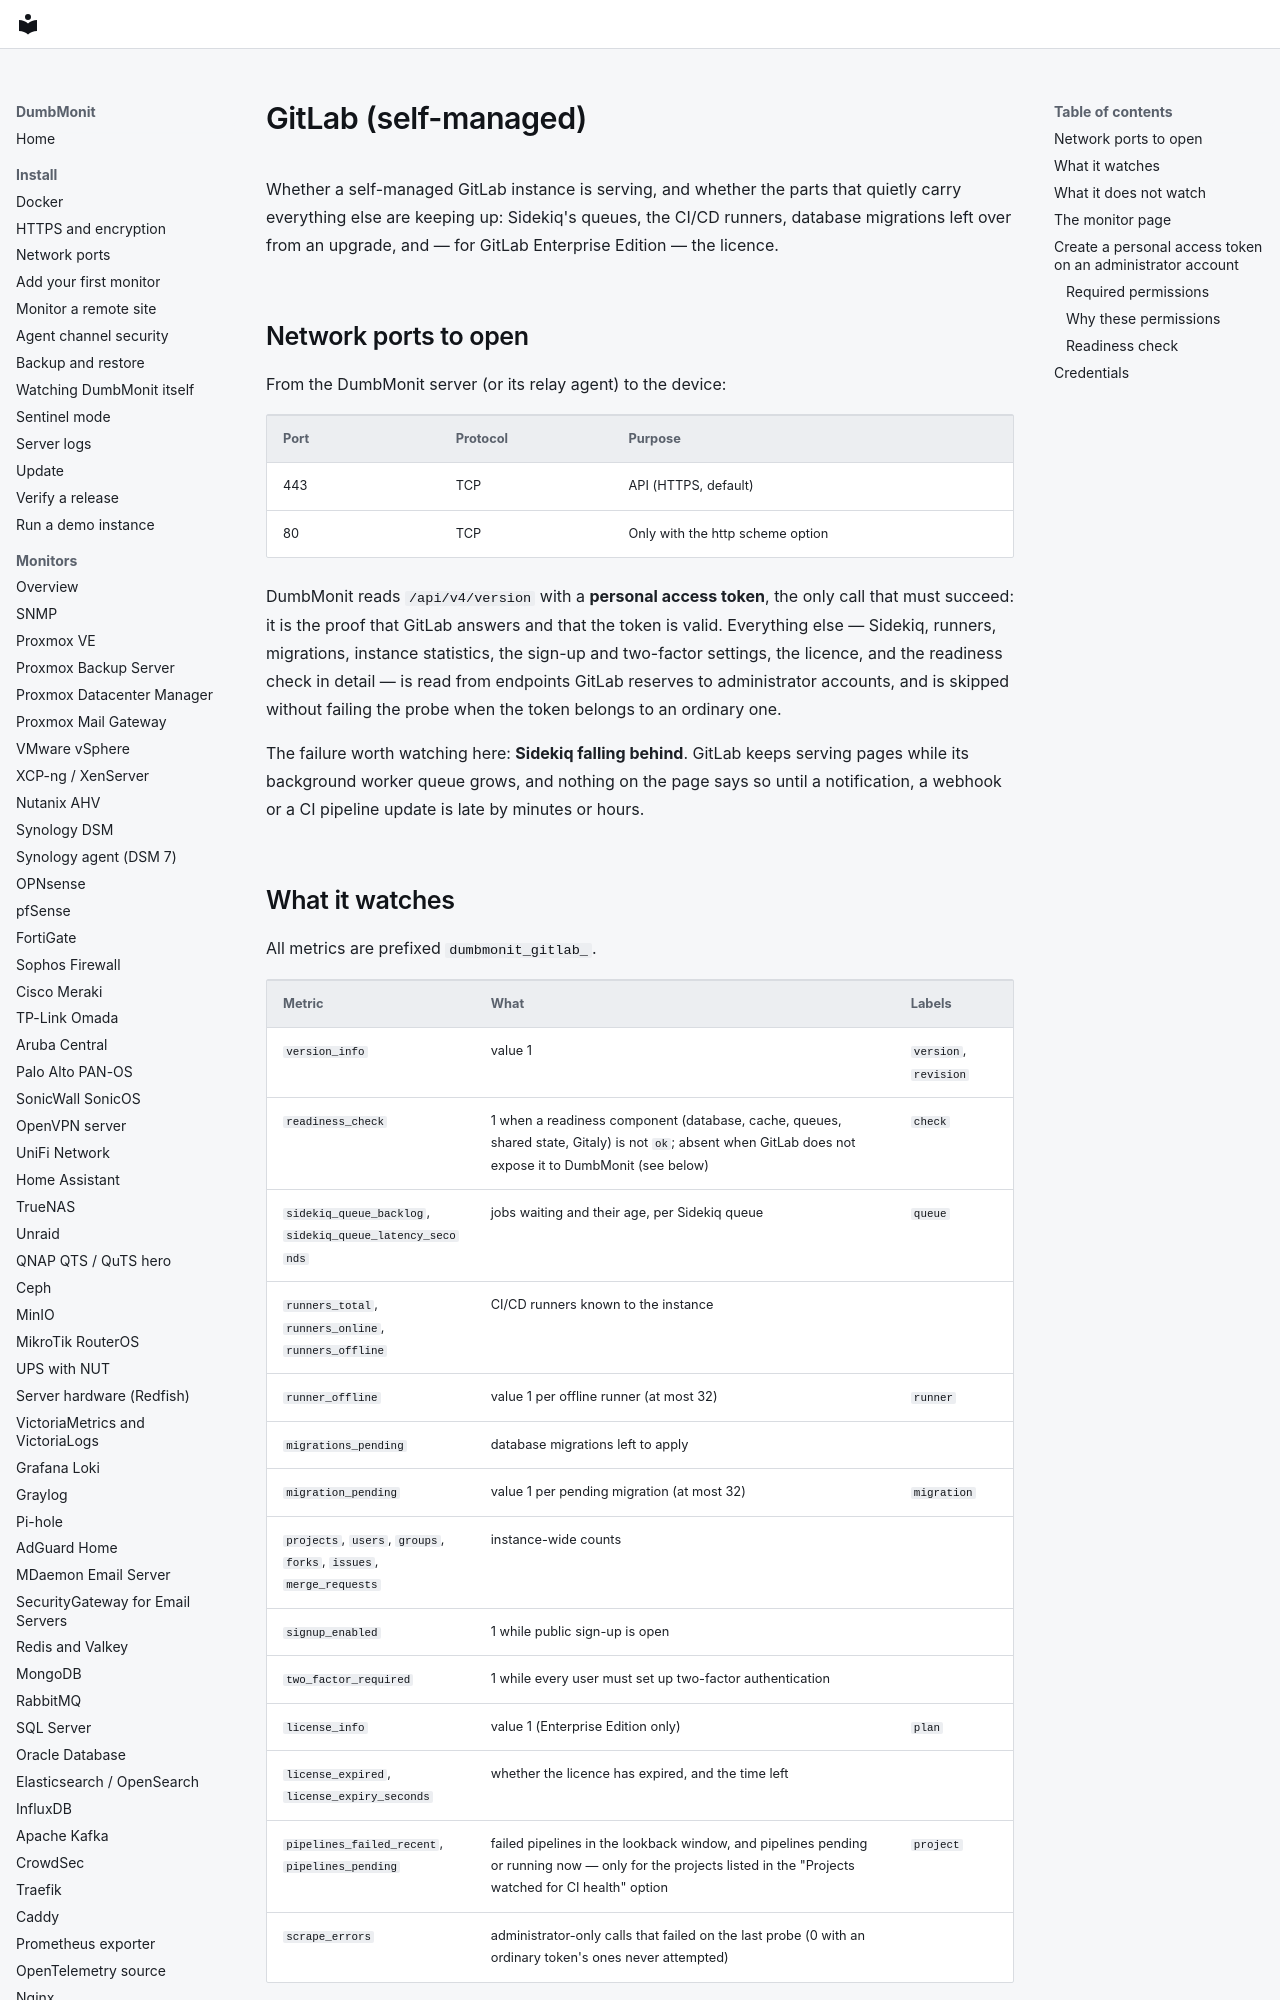

repository: laupernoe/dumbmonit · page: devices/gitlab/index.html · generator: mkdocs

# GitLab (self-managed)

Whether a self-managed GitLab instance is serving, and whether the parts that
quietly carry everything else are keeping up: Sidekiq's queues, the CI/CD
runners, database migrations left over from an upgrade, and — for GitLab
Enterprise Edition — the licence.

## Network ports to open

From the DumbMonit server (or its relay agent) to the device:

| Port | Protocol | Purpose |
|---|---|---|
| 443 | TCP | API (HTTPS, default) |
| 80 | TCP | Only with the http scheme option |

DumbMonit reads `/api/v4/version` with a **personal access token**, the only
call that must succeed: it is the proof that GitLab answers and that the
token is valid. Everything else — Sidekiq, runners, migrations, instance
statistics, the sign-up and two-factor settings, the licence, and the
readiness check in detail — is read from endpoints GitLab reserves to
administrator accounts, and is skipped without failing the probe when the
token belongs to an ordinary one.

The failure worth watching here: **Sidekiq falling behind**. GitLab keeps
serving pages while its background worker queue grows, and nothing on the
page says so until a notification, a webhook or a CI pipeline update is late
by minutes or hours.
